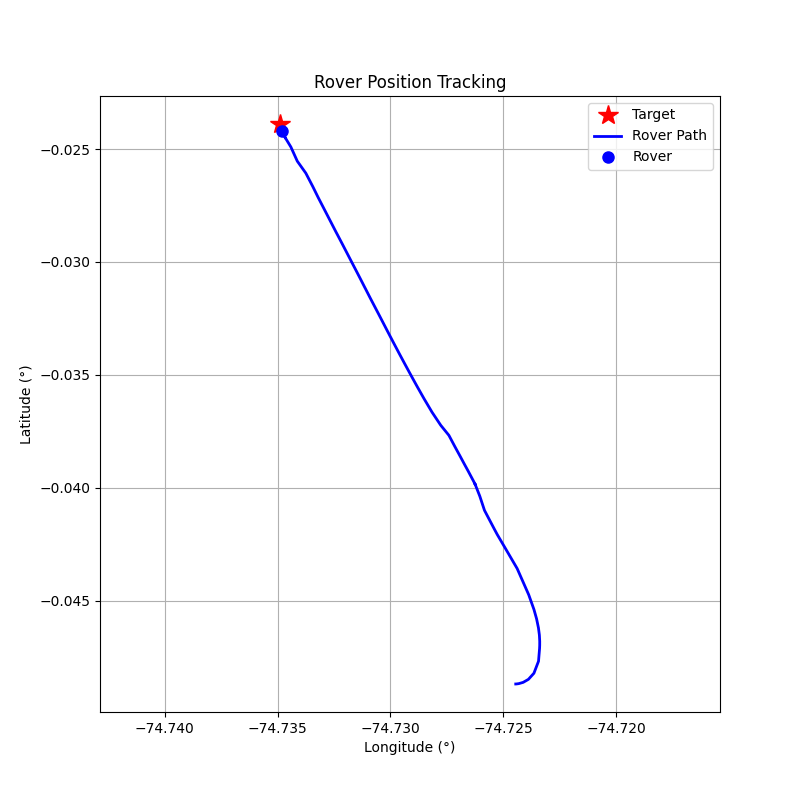

The file beside this chart, header and first rows:
step, timestamp, distance_m, forward_m, right_m, speed_mps, bearing_deg, tool, throttle, steer, brake_strength, duration_s, overridden_by_safety
0, 1774282969, 281.8, -110.7, -259.1, 0.02, -113.1, drive, 0.1, -1, 0, 1, False
1, 1774282971, 281.9, -97.3, -264.5, 0.34, -110.2, drive, 0.1, -1, 0, 1, False
2, 1774282974, 282.1, -61.94, -275.2, 0.63, -102.7, drive, 0.1, -1, 0, 1, False
3, 1774282977, 282.4, -0.46, -282.4, 0.9, -90.09, drive, 0.1, -1, 0, 1, False
4, 1774282980, 282.1, 76.89, -271.4, 1.13, -74.18, drive, 0.3, -0.74, 0, 1, False
5, 1774282983, 280.6, 164.6, -227.2, 1.94, -54.07, drive, 0.5, -0.54, 0, 1, False
6, 1774282985, 276.4, 233.5, -148, 3.22, -32.36, brake, 0, 0, 30, 1, False
7, 1774282988, 271.3, 231.7, -141.1, 0.03, -31.34, drive, 0.1, -0.31, 0, 1, False
8, 1774282990, 271, 233.7, -137.2, 0.33, -30.42, drive, 0.1, -0.3, 0, 1, False
9, 1774282993, 270.1, 238, -127.7, 0.6, -28.21, drive, 0.1, -0.28, 0, 1, False
10, 1774282996, 268.4, 243.3, -113.2, 0.87, -24.95, drive, 0.1, -0.25, 0, 1, False
11, 1774282999, 265.7, 248, -95.53, 1.12, -21.07, drive, 0.1, -0.21, 0, 1, False
12, 1774283002, 262.6, 251.4, -75.91, 1.38, -16.8, drive, 0.1, -0.17, 0, 1, False
13, 1774283005, 258.5, 252, -57.31, 1.62, -12.81, drive, 0.1, -0.12, 0, 1, False
14, 1774283007, 254.1, 250.6, -42.03, 1.86, -9.52, drive, 0.1, -0.09, 0, 1, False
15, 1774283010, 246.9, 246.2, -18.17, 4.41, -4.22, brake, 0, 0, 50, 1, False
16, 1774283013, 233.6, 233.5, 6.11, 3.04, 1.5, brake, 0, 0, 15.0, 1.0, True
17, 1774283015, 223.2, 223.1, 9.33, 4.04, 2.4, brake, 0, 0, 30, 1, False
18, 1774283018, 215.4, 215.2, 8.95, 0.86, 2.38, drive, 0.2, 0.24, 0, 1, False
19, 1774283020, 212.7, 212.5, -8.05, 1.46, -2.17, drive, 0.2, -0.22, 0, 1, False
20, 1774283023, 208.6, 208.1, 13.71, 2.02, 3.77, drive, 0.2, 0.38, 0, 1, False
21, 1774283026, 202.7, 199.4, -36.39, 2.53, -10.34, drive, 0.2, -0.1, 0, 1, False
22, 1774283028, 195.8, 194.5, -22.94, 3.07, -6.73, brake, 0, 0, 30, 1, False
23, 1774283031, 189.9, 188.3, -24.1, 0.18, -7.29, drive, 0.1, -0.73, 0, 1, False
24, 1774283034, 190.1, 188.7, -23.28, 0.14, -7.03, drive, 0.1, -0.7, 0, 1, False
25, 1774283036, 189.5, 189.1, -11.99, 0.43, -3.63, drive, 0.1, -0.36, 0, 1, False
26, 1774283039, 188.2, 188.2, 0.42, 0.72, 0.13, drive, 0.1, 0.1, 0, 1, False
27, 1774283042, 186.1, 186.1, -3.81, 1.02, -1.17, drive, 0.1, -0.12, 0, 1, False
28, 1774283044, 183, 183, 3.32, 1.3, 1.04, drive, 0.1, 0.1, 0, 1, False
29, 1774283047, 179.6, 179.5, -3.77, 1.58, -1.2, drive, 0.1, -0.12, 0, 1, False
30, 1774283050, 175.2, 175.1, 6.38, 1.86, 2.09, drive, 0.1, 0.21, 0, 1, False
31, 1774283052, 170.1, 169.6, -13.41, 2.12, -4.52, drive, 0.1, -0.45, 0, 1, False
32, 1774283055, 164.2, 160.9, 32.65, 2.34, 11.47, drive, 0.1, 0.15, 0, 1, False
33, 1774283058, 158.3, 157.2, 18.63, 2.6, 6.76, drive, 0.1, 0.08, 0, 1, False
34, 1774283060, 151.1, 150.8, 8.88, 2.86, 3.37, drive, 0.1, 0.03, 0, 1, False
35, 1774283062, 143.8, 143.7, 5.05, 3.12, 2.01, brake, 0, 0, 30, 1, False
36, 1774283065, 138.7, 138.6, 3.68, 0.02, 1.52, drive, 0.1, 0.02, 0, 1, False
37, 1774283068, 138.3, 138.3, 3.72, 0.34, 1.54, drive, 0.1, 0.02, 0, 1, False
38, 1774283071, 137, 137, 3.42, 0.65, 1.43, drive, 0.1, 0.01, 0, 1, False
39, 1774283073, 135.1, 135.1, 3.2, 0.93, 1.36, drive, 0.1, 0.01, 0, 1, False
40, 1774283076, 132.5, 132.5, 2.85, 1.23, 1.23, drive, 0.1, 0.01, 0, 1, False
41, 1774283078, 129.1, 129.1, 2.41, 1.51, 1.07, drive, 0.1, 0.01, 0, 1, False
42, 1774283081, 125.1, 125.1, 1.86, 1.8, 0.85, drive, 0.1, 0.01, 0, 1, False
43, 1774283084, 120.2, 120.2, 1.25, 2.08, 0.6, drive, 0.1, 0.01, 0, 1, False
44, 1774283087, 113.8, 113.8, 0.57, 2.35, 0.29, drive, 0.1, 0.01, 0, 1, False
45, 1774283090, 107.4, 107.4, -0.15, 2.62, -0.08, drive, 0.1, -0.01, 0, 1, False
46, 1774283092, 99.53, 99.52, 0.69, 2.88, 0.4, drive, 0.1, 0.01, 0, 1, False
47, 1774283095, 91.17, 91.17, -0.07, 3.13, -0.04, brake, 0, 0, 30, 1, False
48, 1774283098, 85.81, 85.81, -0.91, 0.04, -0.61, drive, 0.1, -0.01, 0, 1, False
49, 1774283100, 85.63, 85.63, -0.77, 0.28, -0.52, drive, 0.1, -0.01, 0, 1, False
50, 1774283103, 84.62, 84.62, -0.62, 0.59, -0.42, drive, 0.1, -0.01, 0, 1, False
51, 1774283106, 82.85, 82.85, -0.39, 0.89, -0.27, drive, 0.1, -0.01, 0, 1, False
52, 1774283108, 80.1, 80.1, -0.08, 1.19, -0.06, drive, 0.2, -0.01, 0, 1, False
53, 1774283111, 76.7, 76.7, 0.29, 1.77, 0.22, drive, 0.2, 0.01, 0, 1, False
54, 1774283114, 71.49, 71.49, -0.06, 2.34, -0.05, drive, 0.3, -0.01, 0, 1, False
55, 1774283117, 62.89, 62.88, 0.5, 3.17, 0.45, brake, 0, 0, 30, 1, False
56, 1774283119, 57.54, 57.54, 0.06, 0.05, 0.06, drive, 0.1, 0.01, 0, 1, False
57, 1774283122, 57.11, 57.11, 0.12, 0.38, 0.12, drive, 0.1, 0.01, 0, 1, False
58, 1774283124, 55.91, 55.91, 0.06, 0.68, 0.06, drive, 0.1, 0.01, 0, 1, False
59, 1774283127, 53.97, 53.97, -0.04, 0.98, -0.04, drive, 0.1, -0.0, 0, 1, False
... 13 more rows
